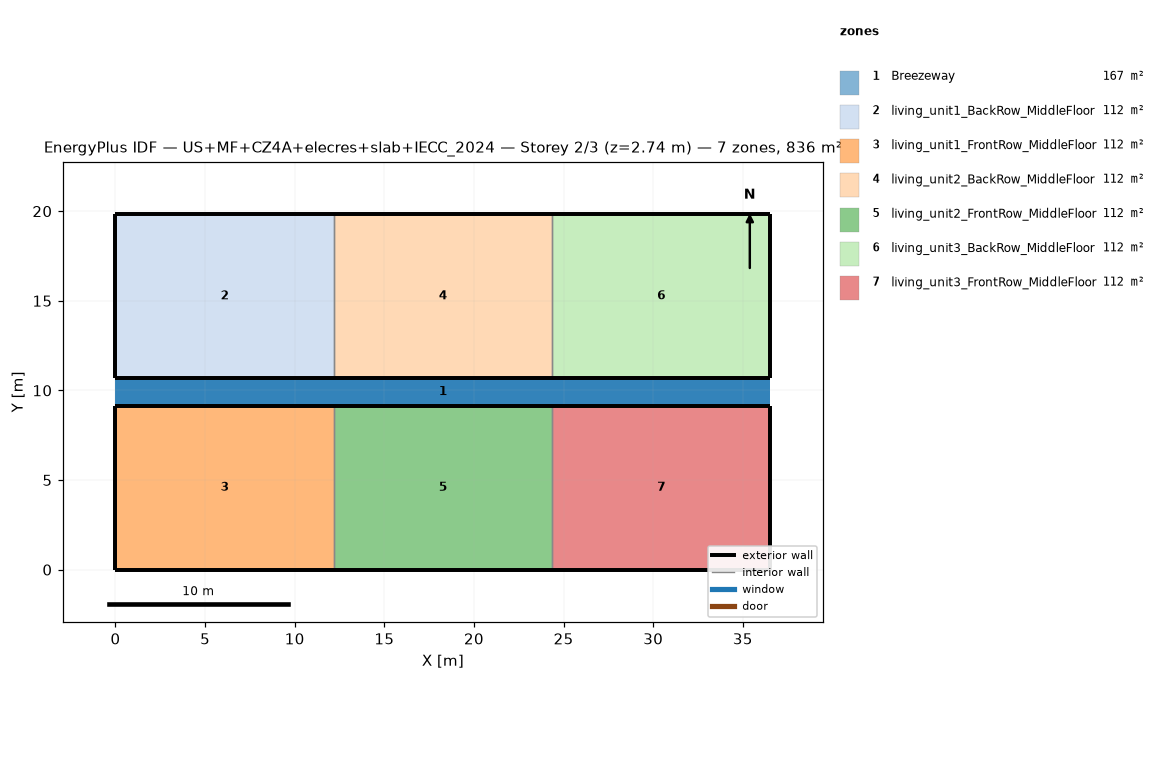
=== STOREY PLAN SPEC (per zone: floor XY polygon, exterior-wall plan segments, windows/doors) ===
zone 1: Breezeway  (167.0 m²)
  floor: (36.54, 9.16) (0.00, 9.16) (0.00, 10.68) (36.54, 10.68)
  floor: (36.54, 9.16) (0.00, 9.16) (0.00, 10.68) (36.54, 10.68)
  floor: (36.54, 9.16) (0.00, 9.16) (0.00, 10.68) (36.54, 10.68)
zone 2: living_unit1_BackRow_MiddleFloor  (111.5 m²)
  floor: (12.18, 10.68) (0.00, 10.68) (0.00, 19.84) (12.18, 19.84)
  exterior wall: (0.00, 10.68) – (12.18, 10.68)  [12.2 m]
  exterior wall: (12.18, 19.84) – (0.00, 19.84)  [12.2 m]
  exterior wall: (0.00, 19.84) – (0.00, 10.68)  [9.2 m]
  interior walls: 1
zone 3: living_unit1_FrontRow_MiddleFloor  (111.5 m²)
  floor: (12.18, 0.00) (0.00, 0.00) (0.00, 9.16) (12.18, 9.16)
  exterior wall: (0.00, 0.00) – (12.18, 0.00)  [12.2 m]
  exterior wall: (12.18, 9.16) – (0.00, 9.16)  [12.2 m]
  exterior wall: (0.00, 9.16) – (0.00, 0.00)  [9.2 m]
  interior walls: 1
zone 4: living_unit2_BackRow_MiddleFloor  (111.5 m²)
  floor: (24.36, 10.68) (12.18, 10.68) (12.18, 19.84) (24.36, 19.84)
  exterior wall: (12.18, 10.68) – (24.36, 10.68)  [12.2 m]
  exterior wall: (24.36, 19.84) – (12.18, 19.84)  [12.2 m]
  interior walls: 2
zone 5: living_unit2_FrontRow_MiddleFloor  (111.5 m²)
  floor: (24.36, 0.00) (12.18, 0.00) (12.18, 9.16) (24.36, 9.16)
  exterior wall: (12.18, 0.00) – (24.36, 0.00)  [12.2 m]
  exterior wall: (24.36, 9.16) – (12.18, 9.16)  [12.2 m]
  interior walls: 2
zone 6: living_unit3_BackRow_MiddleFloor  (111.5 m²)
  floor: (36.54, 10.68) (24.36, 10.68) (24.36, 19.84) (36.54, 19.84)
  exterior wall: (24.36, 10.68) – (36.54, 10.68)  [12.2 m]
  exterior wall: (36.54, 10.68) – (36.54, 19.84)  [9.2 m]
  exterior wall: (36.54, 19.84) – (24.36, 19.84)  [12.2 m]
  interior walls: 1
zone 7: living_unit3_FrontRow_MiddleFloor  (111.5 m²)
  floor: (36.54, 0.00) (24.36, 0.00) (24.36, 9.16) (36.54, 9.16)
  exterior wall: (24.36, 0.00) – (36.54, 0.00)  [12.2 m]
  exterior wall: (36.54, 0.00) – (36.54, 9.16)  [9.2 m]
  exterior wall: (36.54, 9.16) – (24.36, 9.16)  [12.2 m]
  interior walls: 1

=== DERIVED (storey summary) ===
Building: US+MF+CZ4A+elecres+slab+IECC_2024
Storey: 2 of 3  (floor level z = 2.74 m)
Storey gross floor area: 836.2 m²
Zones on this storey: 7
  - Breezeway: floor 167.0 m²
  - living_unit1_BackRow_MiddleFloor: floor 111.5 m²; exterior wall 33.5 m (86.9 m²); WWR 0.0%
  - living_unit1_FrontRow_MiddleFloor: floor 111.5 m²; exterior wall 33.5 m (86.9 m²); WWR 0.0%
  - living_unit2_BackRow_MiddleFloor: floor 111.5 m²; exterior wall 24.4 m (63.1 m²); WWR 0.0%
  - living_unit2_FrontRow_MiddleFloor: floor 111.5 m²; exterior wall 24.4 m (63.1 m²); WWR 0.0%
  - living_unit3_BackRow_MiddleFloor: floor 111.5 m²; exterior wall 33.5 m (86.9 m²); WWR 0.0%
  - living_unit3_FrontRow_MiddleFloor: floor 111.5 m²; exterior wall 33.5 m (86.9 m²); WWR 0.0%
Zone adjacency (shared interzone walls):
  - living_unit1_BackRow_MiddleFloor ↔ living_unit2_BackRow_MiddleFloor
  - living_unit1_FrontRow_MiddleFloor ↔ living_unit2_FrontRow_MiddleFloor
  - living_unit2_BackRow_MiddleFloor ↔ living_unit3_BackRow_MiddleFloor
  - living_unit2_FrontRow_MiddleFloor ↔ living_unit3_FrontRow_MiddleFloor